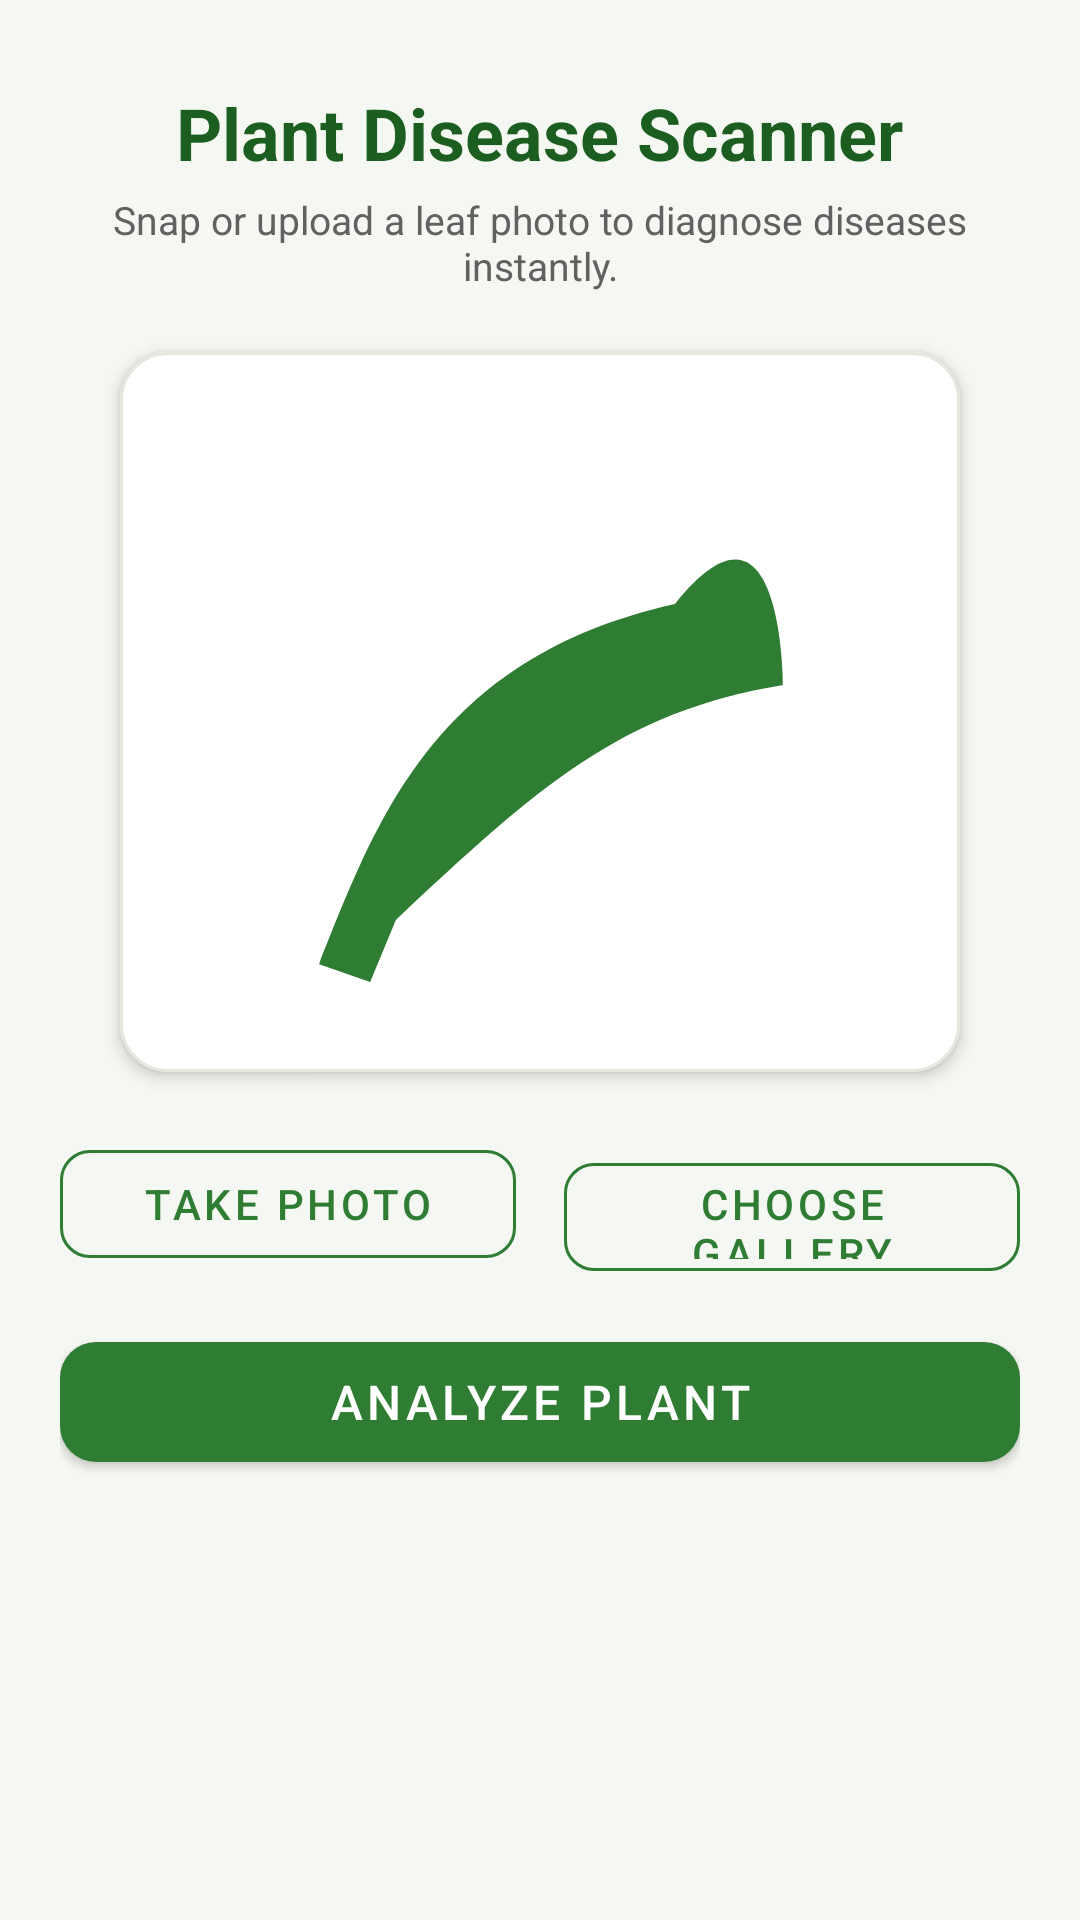

Android layout source for this screen:
<!-- AndroidManifest.xml: application theme Theme.AgriSense -->
<!-- res/layout/activity_disease_detection.xml -->
<?xml version="1.0" encoding="utf-8"?>
<ScrollView xmlns:android="http://schemas.android.com/apk/res/android"
    xmlns:app="http://schemas.android.com/apk/res-auto"
    android:layout_width="match_parent"
    android:layout_height="match_parent"
    android:fillViewport="true"
    android:background="@color/background">

    <LinearLayout
        android:layout_width="match_parent"
        android:layout_height="wrap_content"
        android:orientation="vertical"
        android:padding="20dp"
        android:gravity="center_horizontal">

        <TextView
            android:layout_width="wrap_content"
            android:layout_height="wrap_content"
            android:layout_marginTop="8dp"
            android:text="@string/disease_detection_title"
            android:textColor="@color/primary_dark"
            android:textSize="24sp"
            android:textStyle="bold" />

        <TextView
            android:layout_width="wrap_content"
            android:layout_height="wrap_content"
            android:layout_marginTop="4dp"
            android:text="@string/disease_detection_subtitle"
            android:textColor="@color/text_secondary"
            android:textSize="13sp"
            android:gravity="center" />

        
        <com.google.android.material.card.MaterialCardView
            android:id="@+id/cardDiseaseImageFrame"
            android:layout_width="280dp"
            android:layout_height="240dp"
            android:layout_marginTop="20dp"
            app:cardCornerRadius="16dp"
            app:cardElevation="3dp"
            app:cardBackgroundColor="@color/surface"
            app:strokeColor="@color/card_stroke"
            app:strokeWidth="1dp">

            <RelativeLayout
                android:layout_width="match_parent"
                android:layout_height="match_parent">

                <ImageView
                    android:id="@+id/imgLeafPhoto"
                    android:layout_width="match_parent"
                    android:layout_height="match_parent"
                    android:scaleType="centerCrop"
                    android:src="@drawable/ic_leaf"
                    android:padding="32dp" />

                
                <View
                    android:id="@+id/viewScanningLine"
                    android:layout_width="match_parent"
                    android:layout_height="3dp"
                    android:background="@color/accent"
                    android:visibility="gone" />

            </RelativeLayout>
        </com.google.android.material.card.MaterialCardView>

        
        <LinearLayout
            android:layout_width="match_parent"
            android:layout_height="wrap_content"
            android:layout_marginTop="20dp"
            android:orientation="horizontal">

            <com.google.android.material.button.MaterialButton
                android:id="@+id/btnTakePhoto"
                style="@style/Widget.MaterialComponents.Button.OutlinedButton"
                android:layout_width="0dp"
                android:layout_height="48dp"
                android:layout_weight="1"
                android:layout_marginEnd="8dp"
                android:text="@string/take_photo"
                app:strokeColor="@color/primary"
                android:textColor="@color/primary"
                app:cornerRadius="10dp" />

            <com.google.android.material.button.MaterialButton
                android:id="@+id/btnChooseGallery"
                style="@style/Widget.MaterialComponents.Button.OutlinedButton"
                android:layout_width="0dp"
                android:layout_height="48dp"
                android:layout_weight="1"
                android:layout_marginStart="8dp"
                android:text="@string/choose_gallery"
                app:strokeColor="@color/primary"
                android:textColor="@color/primary"
                app:cornerRadius="10dp" />
        </LinearLayout>

        <com.google.android.material.button.MaterialButton
            android:id="@+id/btnAnalyzePlant"
            android:layout_width="match_parent"
            android:layout_height="52dp"
            android:layout_marginTop="16dp"
            android:text="@string/analyze_plant"
            android:textSize="16sp"
            app:backgroundTint="@color/primary_action"
            app:cornerRadius="12dp" />

        
        <com.google.android.material.card.MaterialCardView
            android:id="@+id/cardDiseaseResult"
            android:layout_width="match_parent"
            android:layout_height="wrap_content"
            android:layout_marginTop="20dp"
            app:cardCornerRadius="16dp"
            app:cardElevation="3dp"
            app:cardBackgroundColor="@color/surface"
            android:visibility="gone">

            <LinearLayout
                android:layout_width="match_parent"
                android:layout_height="wrap_content"
                android:orientation="vertical"
                android:padding="20dp">

                <TextView
                    android:id="@+id/tvResultLabel"
                    android:layout_width="wrap_content"
                    android:layout_height="wrap_content"
                    android:text="@string/disease_result_label"
                    android:textColor="@color/primary"
                    android:textSize="12sp"
                    android:textStyle="bold" />

                <TextView
                    android:id="@+id/tvDiseaseName"
                    android:layout_width="wrap_content"
                    android:layout_height="wrap_content"
                    android:layout_marginTop="4dp"
                    android:text="Leaf Blight"
                    android:textColor="@color/text_primary"
                    android:textSize="22sp"
                    android:textStyle="bold" />

                <TextView
                    android:id="@+id/tvConfidence"
                    android:layout_width="wrap_content"
                    android:layout_height="wrap_content"
                    android:layout_marginTop="4dp"
                    android:text="Confidence: 94%"
                    android:textColor="@color/accent"
                    android:textSize="14sp"
                    android:textStyle="bold" />

                <TextView
                    android:id="@+id/tvTreatment"
                    android:layout_width="wrap_content"
                    android:layout_height="wrap_content"
                    android:layout_marginTop="12dp"
                    android:textColor="@color/text_secondary"
                    android:textSize="13sp"
                    android:lineSpacingExtra="2dp" />

            </LinearLayout>
        </com.google.android.material.card.MaterialCardView>

    </LinearLayout>

</ScrollView>
<!-- resources referenced by this layout -->
<resources>
  <color name="accent">#F9A825</color>
  <color name="background">#F5F7F2</color>
  <color name="card_stroke">#E5E8DF</color>
  <color name="primary">#2E7D32</color>
  <color name="primary_action">#2E7D32</color>
  <color name="primary_dark">#1B5E20</color>
  <color name="surface">#FFFFFF</color>
  <color name="text_primary">#1A1A1A</color>
  <color name="text_secondary">#616161</color>
  <!-- drawable ic_leaf (drawable) -->
  <vector xmlns:android="http://schemas.android.com/apk/res/android"
      android:width="24dp"
      android:height="24dp"
      android:viewportWidth="24"
      android:viewportHeight="24">
      <path
          android:fillColor="#2E7D32"
          android:pathData="M17,8C8,10 5.9,16.17 3.82,21.34L5.71,22L6.66,19.7C12,14.7 15,12 21,11C21,11 21,3 17,8Z" />
  </vector>
  <string name="analyze_plant">ANALYZE PLANT</string>
  <string name="choose_gallery">Choose Gallery</string>
  <string name="disease_detection_subtitle">Snap or upload a leaf photo to diagnose diseases instantly.</string>
  <string name="disease_detection_title">Plant Disease Scanner</string>
  <string name="disease_result_label">AI-Assisted Analysis</string>
  <string name="take_photo">Take Photo</string>
  <style name="Theme.AgriSense" parent="Theme.MaterialComponents.DayNight.DarkActionBar">
          <item name="colorPrimary">@color/primary_action</item>
          <item name="colorPrimaryVariant">@color/primary_dark</item>
          <item name="colorOnPrimary">@color/white</item>
          <item name="colorSecondary">@color/accent</item>
          <item name="colorSecondaryVariant">@color/accent_light</item>
          <item name="colorOnSecondary">@color/text_primary</item>
          <item name="android:statusBarColor">@color/primary_dark</item>
          <item name="android:windowBackground">@color/background</item>
          <item name="colorSurface">@color/surface</item>
      </style>
  <color name="white">#FFFFFF</color>
  <color name="accent_light">#FFF59D</color>
</resources>
